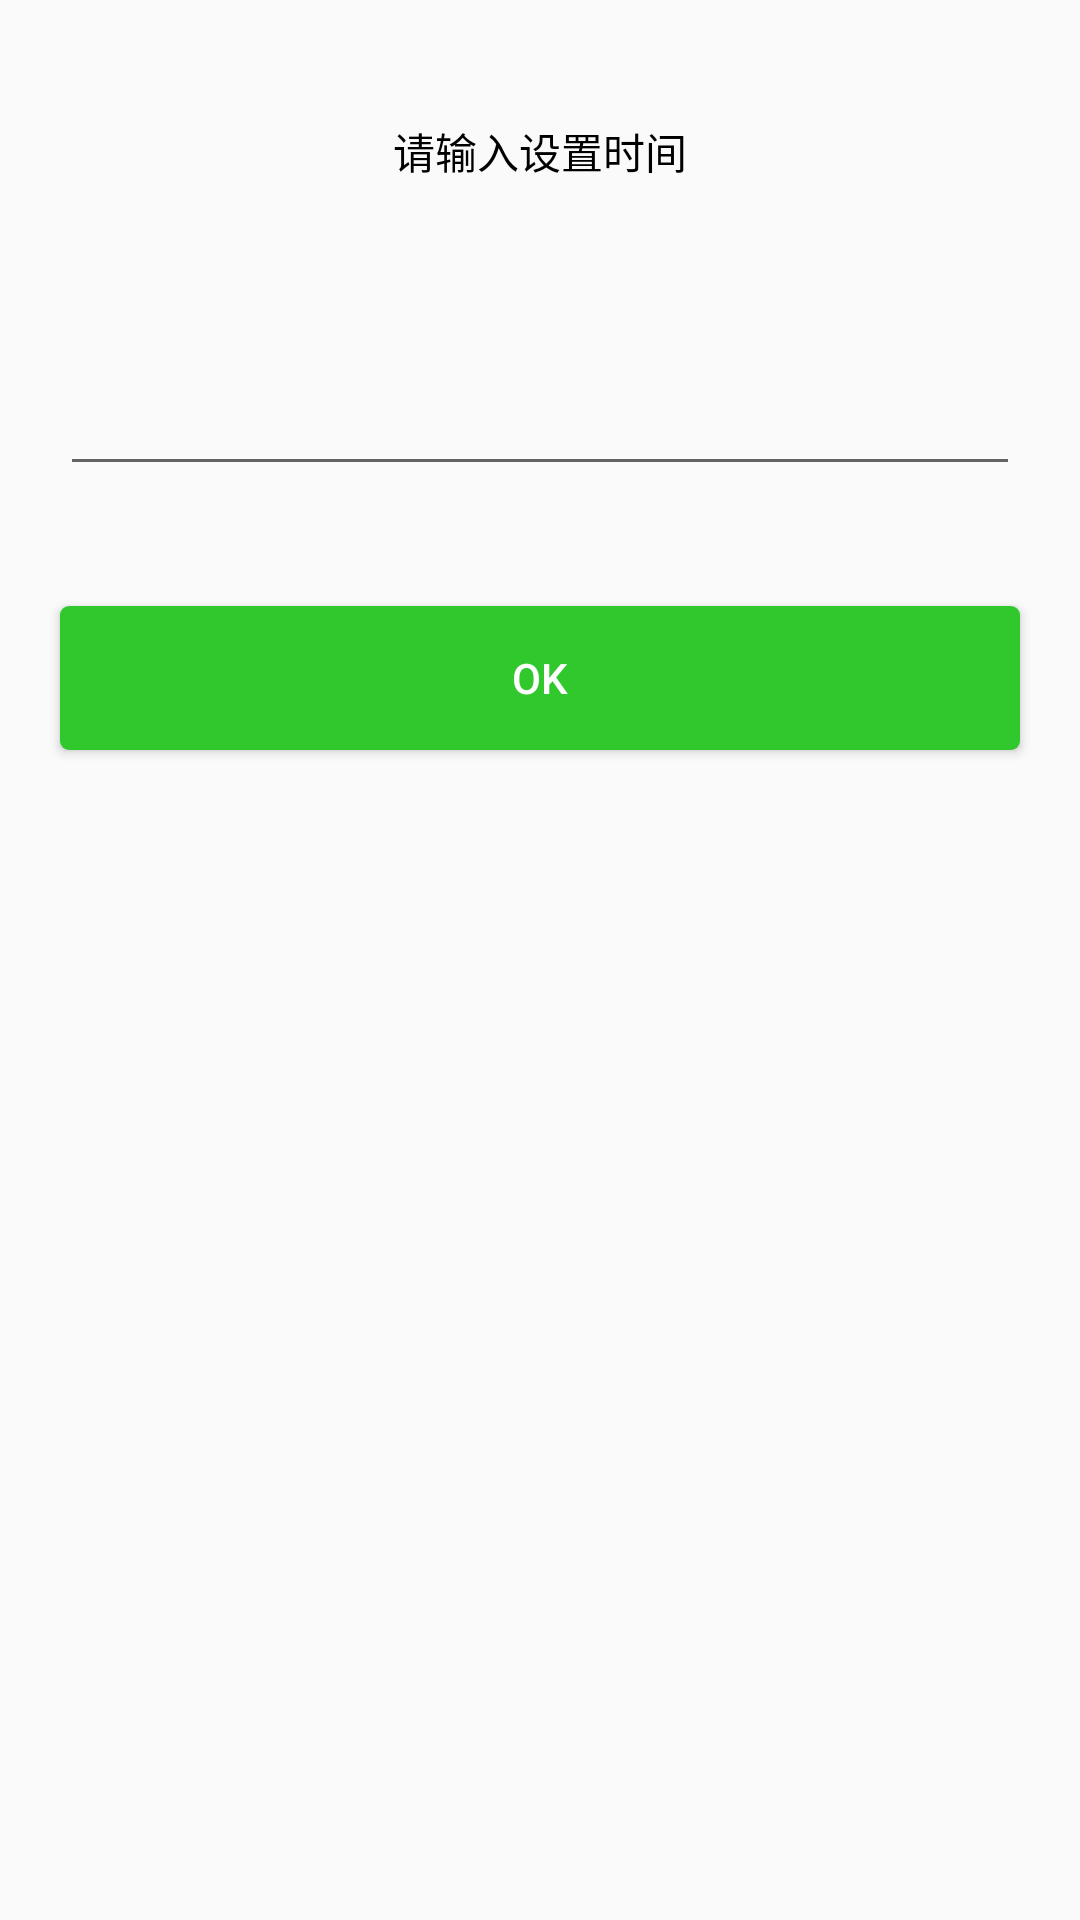

Reconstruct the res/layout file that produces this screen, plus the resources it refers to.
<!-- AndroidManifest.xml: application theme AppTheme -->
<!-- res/layout/activity_wake_up.xml -->
<?xml version="1.0" encoding="utf-8"?>
<LinearLayout xmlns:android="http://schemas.android.com/apk/res/android"
    android:layout_width="match_parent"
    android:layout_height="match_parent"
    android:orientation="vertical">

    <TextView
        android:layout_width="wrap_content"
        android:layout_height="wrap_content"
        android:layout_gravity="center_horizontal"
        android:layout_margin="40dp"
        android:text="请输入设置时间"
        android:textColor="@android:color/black"
        android:textSize="14sp" />

    <EditText
        android:id="@+id/age"
        android:layout_width="match_parent"
        android:layout_height="wrap_content"
        android:layout_margin="20dp"
        android:inputType="number" />

    <Button
        android:id="@+id/ok"
        android:layout_width="match_parent"
        android:layout_height="wrap_content"
        android:layout_gravity="center_horizontal"
        android:layout_margin="20dp"
        android:background="@drawable/settings_btn_bg"
        android:text="OK"
        android:textColor="@android:color/white" />

</LinearLayout>
<!-- resources referenced by this layout -->
<resources>
  <!-- drawable settings_btn_bg (drawable) -->
  <?xml version="1.0" encoding="utf-8"?>
  <shape xmlns:android="http://schemas.android.com/apk/res/android" android:shape="rectangle">
  
      <solid android:color="#30c82c"/>
      <corners android:radius="3dp"/>
  
  </shape>
  <style name="AppTheme" parent="Theme.AppCompat.Light.DarkActionBar">
          
          <item name="colorPrimary">@color/colorPrimary</item>
          <item name="colorPrimaryDark">@color/colorPrimaryDark</item>
          <item name="colorAccent">@color/colorAccent</item>
      </style>
  <color name="colorPrimary">#3F51B5</color>
  <color name="colorPrimaryDark">#303F9F</color>
  <color name="colorAccent">#FF4081</color>
</resources>
